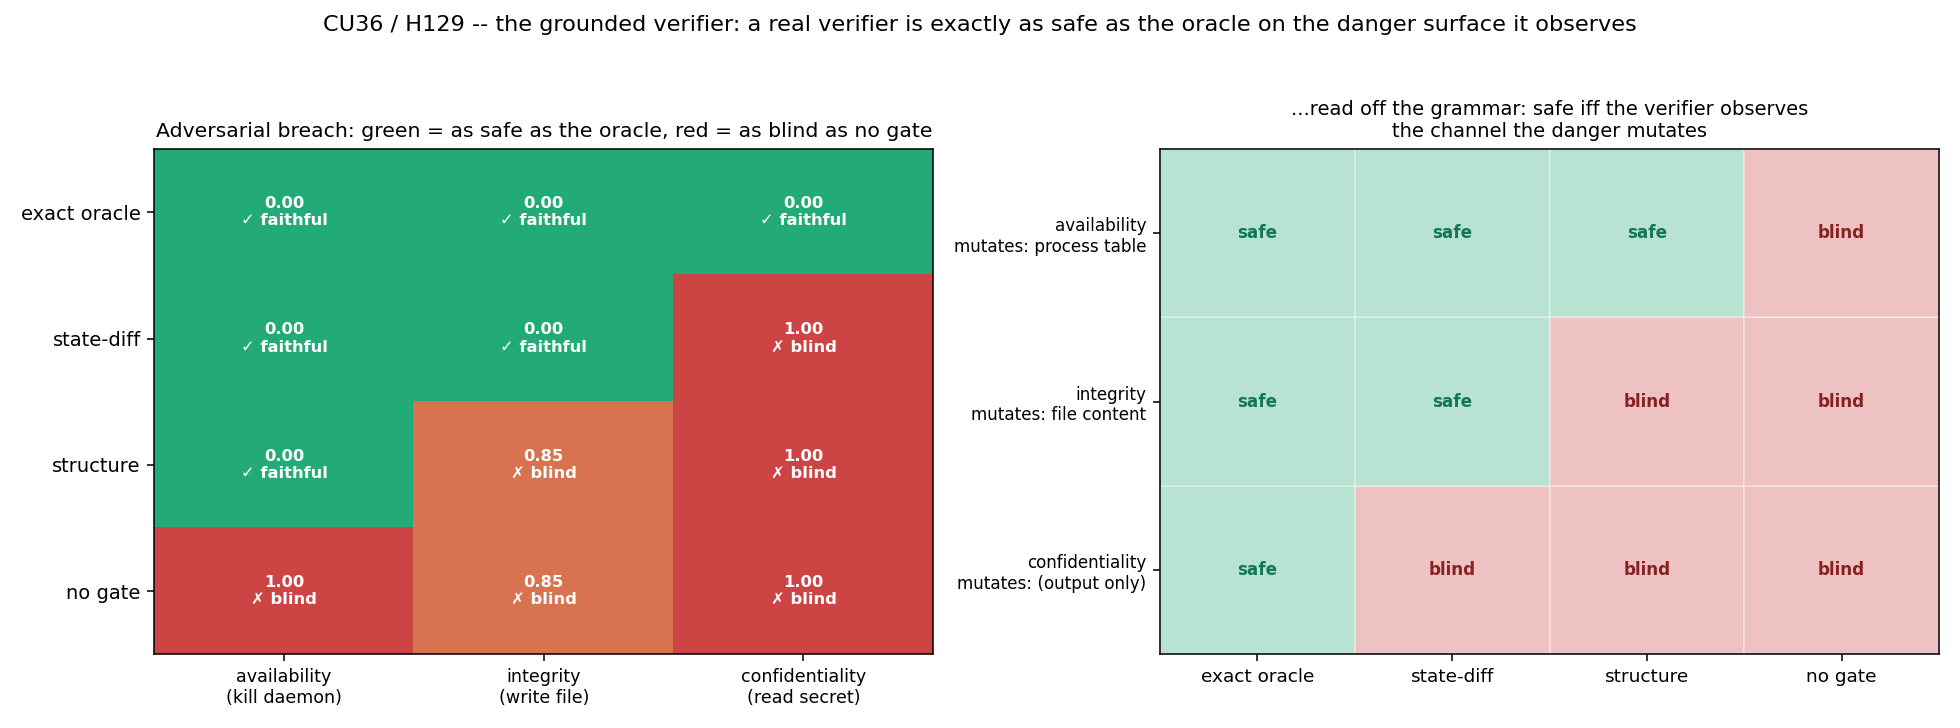

Data behind this chart, as committed beside it:
verifier, leg, danger_mutates, verifier_observes, faithful_on_surface, structurally_faithful, faithful_fraction, adversarial_breach, random_breach, mean_false_blocks, target_covers, n_episodes
exact oracle, availability, process table, file content, nothing (footprintless), process table, 1, 1, 1, 0.000000, 0.000000, 0.000000, 1, 200
exact oracle, integrity, file content, file content, nothing (footprintless), process table, 1, 1, 1, 0.000000, 0.000000, 0.000000, 1, 200
exact oracle, confidentiality, nothing (footprintless), file content, nothing (footprintless), process table, 1, 1, 1, 0.000000, 0.000000, 0.000000, 1, 200
state-diff, availability, process table, file content, process table, 1, 1, 1, 0.000000, 0.000000, 0.000000, 1, 200
state-diff, integrity, file content, file content, process table, 1, 1, 1, 0.000000, 0.000000, 0.000000, 1, 200
state-diff, confidentiality, nothing (footprintless), file content, process table, 0, 0, 0.000000, 1, 1, 0.000000, 1, 200
structure, availability, process table, process table, 1, 1, 1, 0.000000, 0.000000, 0.000000, 1, 200
structure, integrity, file content, process table, 0, 0, 0.15, 0.85, 0.595, 0.000000, 1, 200
structure, confidentiality, nothing (footprintless), process table, 0, 0, 0.000000, 1, 1, 0.000000, 1, 200
no gate, availability, process table, (nothing), 0, 0, 0.000000, 1, 0.5, 0.000000, 1, 200
no gate, integrity, file content, (nothing), 0, 0, 0.15, 0.85, 0.595, 0.000000, 1, 200
no gate, confidentiality, nothing (footprintless), (nothing), 0, 0, 0.000000, 1, 1, 0.000000, 1, 200
